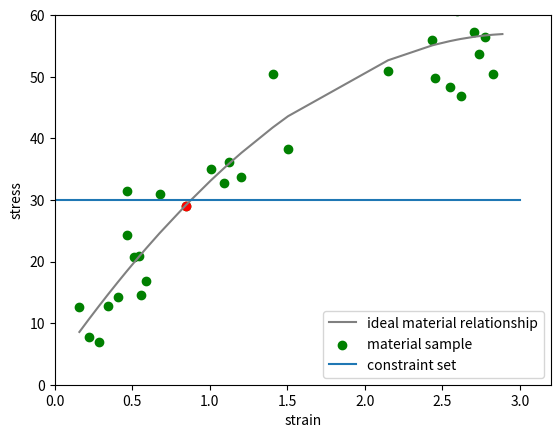

Reproduce this figure in Python.
import matplotlib.pyplot as plt
import numpy as np


#the assumed linear material relationship with additive gaussian noise
def f(stress, noise_level = 3, k=20):
    noise = noise_level * np.random.normal()
    #strain_law = k*stress[0] #linear
    #strain_law = 50 - 49/(1 + (stress[0]/1.5)** 7) #sigmoid shape
    strain_law = 3 + 36*stress[0] - 6*stress[0]**2 #parabolic shape
    strain_noise = strain_law + noise
    return strain_noise

def nearest(strain, stress, E):
    mindist = 0.5 * C * (E[0][-1] - strain)**2 + 0.5 * (E[1][-1] - stress)**2/C
    index = -1
    for i in range(np.size(y_sample)-1):
        dist = 0.5 * C * (E[0][i] - strain)**2 + 0.5 * (E[1][i] - stress)**2/C
        if dist < mindist :
            index = i
            mindist = dist
    return index


#initial random samples
x = np.sort(3*np.random.rand(30)).reshape(-1,1)
noise_level = 6
y_sample = np.array([f(stress,noise_level) for stress in x])
y_ideal = np.array([f(stress,0) for stress in x])
E = np.stack((x.reshape(-1), y_sample))


#set some constants
L0 = 1
A = 1
C = 1
f = 30
k_spring = 20

#initalize with a randomly selected point from sample dataset
k = 0
inital = np.random.randint(np.size(y_sample),size = (1))
strain0 = E[0][inital]
stress0 = E[1][inital]
stress_k = stress0
strain_k = strain0
stress_k1 = 0
strain_k1 = 0
flag = True

#in the simple bar spring case no iteration is needed at all, the algorithm can find the nearest in one go easily
while (flag and k<5):
    #find corresponding phase point satisfying constraint set through u and eta
    u_k = strain_k * L0 + f/k_spring
    eta_k = 1/C *(f/A - stress_k)

    strain_k_constraint = 1/L0 * (u_k - f/k_spring)
    stress_k_constraint = stress_k + C* 1/L0 * eta_k

    #locate state assignment
    index = nearest(strain_k_constraint,stress_k_constraint,E)
    strain_k1 = E[0][index]
    stress_k1 = E[1][index]

    if ([strain_k,stress_k] != [strain_k1,stress_k1]):
        flag = True
        strain_k = strain_k1
        stress_k = stress_k1
        print('k = ',k,strain_k,stress_k)
        print('k+1: ',strain_k1,stress_k1)
    else:
        flag = False
    k +=1
    

fig = plt.figure()
ax = fig.add_subplot(111)
#plot the ideal material realtionship and sample points
ax.plot(x, y_ideal,c = 'gray',label = 'ideal material relationship')
ax.scatter(x,y_sample,c = 'green',label = 'material sample')
ax.scatter(strain_k1,stress_k1,c = 'red')
ax.set_xlabel('strain')
ax.set_ylabel('stress')

#the ideal constraint set, from stress = k*x0 on y axis to strain = x0, on x axis， given a spring constant k_spring and force f
k_spring = 20

x_constraint = np.linspace(0,3,10)
#y_constraint = k*u0 - x_constraint*k
y_constraint = f/A* np.ones(10)
ax.plot(x_constraint, y_constraint, label = 'constraint set')

ax.set_ylim([0, 60])
ax.set_xlim([0,3.2])
plt.legend()
plt.show()
